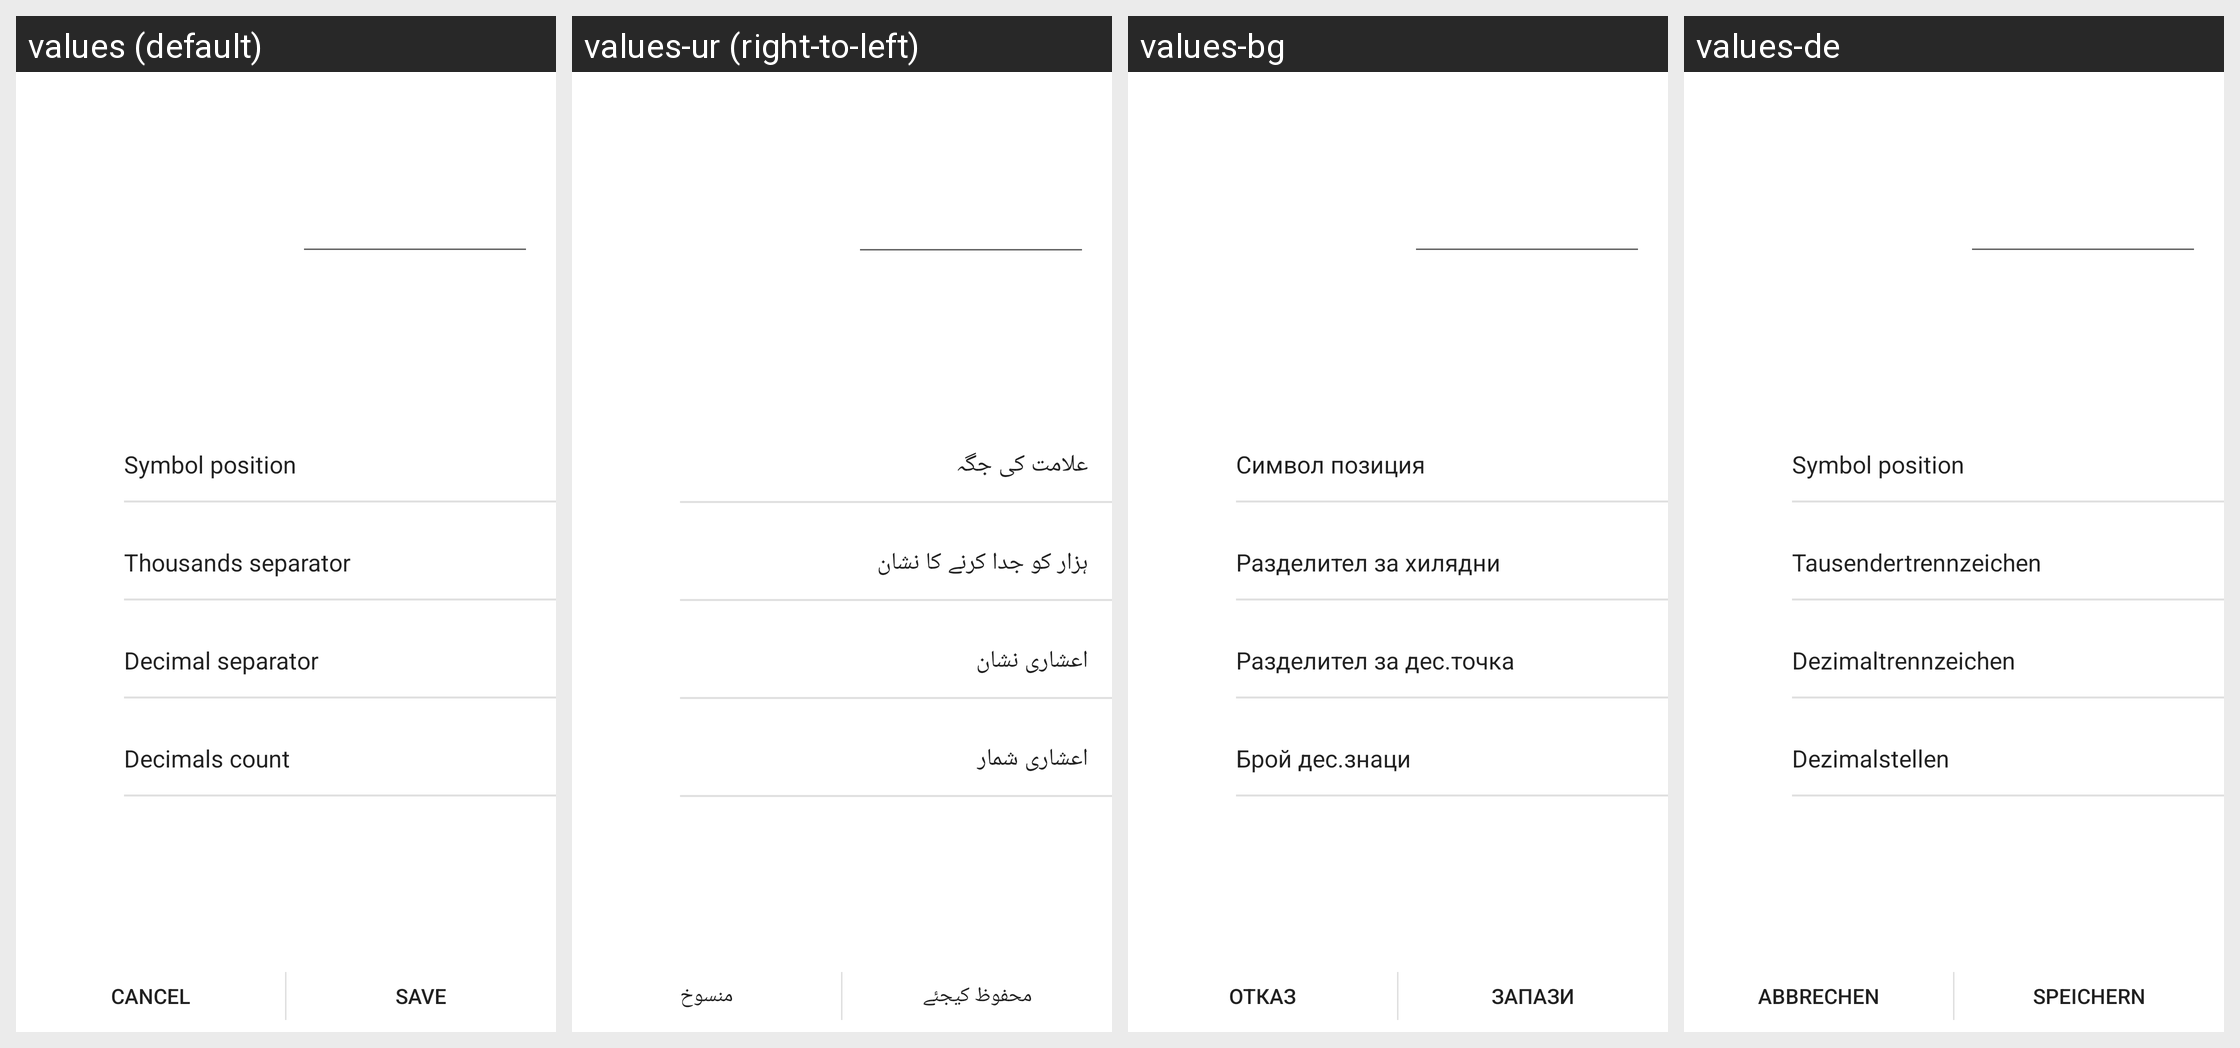

For this localized Android screen grid, give each drawn string resource with its value in every locale shown.
Android screen res/layout/activity_currency_edit.xml rendered under 4 locales, left to right: values (default), values-ur (right-to-left), values-bg, values-de. Device: Nexus 5 (rendered at 1080×1920; each locale shown at half size, 540×960, under a caption strip naming it); theme AppTheme.
Other locales in the repository, not shown: values-cs, values-es, values-fr, values-hr, values-hu, values-it, values-lt, values-pl, values-pt, values-pt-rBR, values-ro, values-ru, values-sk, values-sl, values-ta, values-tr, values-uk, values-zh, values-zh-rHK, values-zh-rTW.
Strings drawn on this screen, with the default value and each locale's value (text and hints the layout hard-codes, and strings that could not be matched under every locale, appear in the picture but are not listed):

symbol_position
  values: Symbol position
  values-ur: علامت کی جگہ
  values-bg: Символ позиция
  values-de: Symbol position

thousands_separator
  values: Thousands separator
  values-ur: ہزار کو جدا کرنے کا نشان
  values-bg: Разделител за хилядни
  values-de: Tausendertrennzeichen

decimal_separator
  values: Decimal separator
  values-ur: اعشاری نشان
  values-bg: Разделител за дес.точка
  values-de: Dezimaltrennzeichen

decimals_count
  values: Decimals count
  values-ur: اعشاری شمار
  values-bg: Брой дес.знаци
  values-de: Dezimalstellen

cancel
  values: Cancel
  values-ur: منسوخ
  values-bg: Отказ
  values-de: Abbrechen

save
  values: Save
  values-ur: محفوظ کیجئے
  values-bg: Запази
  values-de: Speichern
